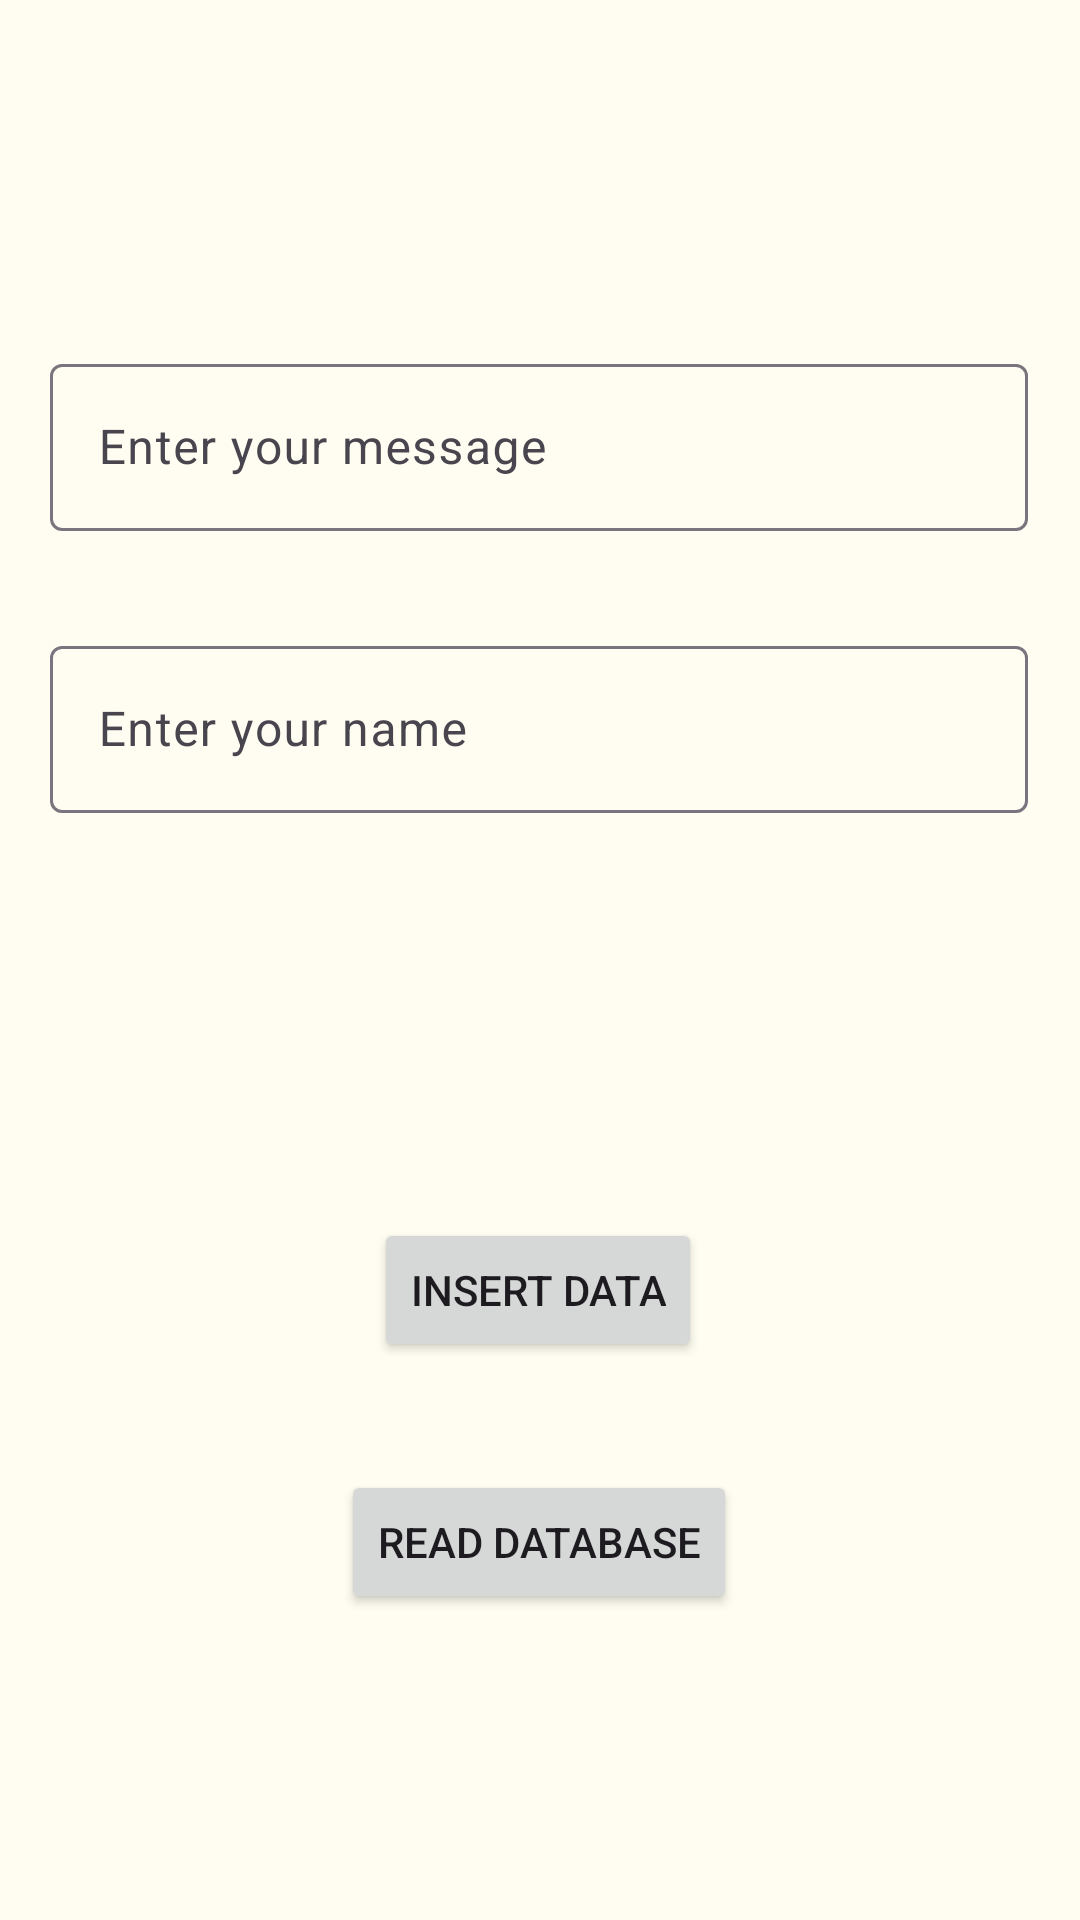

Here is an Android app screen rendered from its layout file. Give the layout XML and the strings, colors and styles it references.
<!-- AndroidManifest.xml: application theme Theme.CNSCFacilityHubProject -->
<!-- res/layout/activity_main.xml -->
<?xml version="1.0" encoding="utf-8"?>
<androidx.constraintlayout.widget.ConstraintLayout xmlns:android="http://schemas.android.com/apk/res/android"
    xmlns:app="http://schemas.android.com/apk/res-auto"
    xmlns:tools="http://schemas.android.com/tools"
    android:id="@+id/main"
    android:layout_width="match_parent"
    android:layout_height="match_parent"
    tools:context=".activities.MainActivity">

    <Button
        android:id="@+id/addBtn"
        android:layout_width="wrap_content"
        android:layout_height="wrap_content"
        android:layout_marginBottom="52dp"
        android:text="@string/insert_btn_txt"
        app:layout_constraintBottom_toBottomOf="parent"
        app:layout_constraintEnd_toEndOf="parent"
        app:layout_constraintHorizontal_bias="0.498"
        app:layout_constraintStart_toStartOf="parent"
        app:layout_constraintTop_toBottomOf="@+id/nameTxt" />

    <com.google.android.material.textfield.TextInputLayout
        android:id="@+id/messageTxt"
        android:layout_width="326dp"
        android:layout_height="62dp"
        android:layout_marginTop="116dp"
        app:layout_constraintEnd_toEndOf="parent"
        app:layout_constraintHorizontal_bias="0.494"
        app:layout_constraintStart_toStartOf="parent"
        app:layout_constraintTop_toTopOf="parent">

        <com.google.android.material.textfield.TextInputEditText
            android:layout_width="match_parent"
            android:layout_height="wrap_content"
            android:hint="Enter your message" />
    </com.google.android.material.textfield.TextInputLayout>

    <com.google.android.material.textfield.TextInputLayout
        android:id="@+id/nameTxt"
        android:layout_width="326dp"
        android:layout_height="62dp"
        android:layout_marginTop="32dp"
        app:layout_constraintEnd_toEndOf="parent"
        app:layout_constraintHorizontal_bias="0.494"
        app:layout_constraintStart_toStartOf="parent"
        app:layout_constraintTop_toBottomOf="@+id/messageTxt">

        <com.google.android.material.textfield.TextInputEditText
            android:layout_width="match_parent"
            android:layout_height="wrap_content"
            android:hint="Enter your name" />
    </com.google.android.material.textfield.TextInputLayout>

    <Button
        android:id="@+id/readBtn"
        android:layout_width="wrap_content"
        android:layout_height="wrap_content"
        android:layout_marginTop="36dp"
        android:text="@string/read_btn_txt"
        app:layout_constraintBottom_toBottomOf="parent"
        app:layout_constraintEnd_toEndOf="parent"
        app:layout_constraintHorizontal_bias="0.498"
        app:layout_constraintStart_toStartOf="parent"
        app:layout_constraintTop_toBottomOf="@+id/addBtn"
        app:layout_constraintVertical_bias="0.0" />

</androidx.constraintlayout.widget.ConstraintLayout>
<!-- resources referenced by this layout -->
<resources>
  <string name="insert_btn_txt">Insert Data</string>
  <string name="read_btn_txt">Read Database</string>
  <style name="Theme.CNSCFacilityHubProject" parent="Base.Theme.CNSCFacilityHubProject" />
  <style name="Base.Theme.CNSCFacilityHubProject" parent="Theme.Material3.DayNight.NoActionBar">
          <item name="colorPrimary">@color/cnsc_primary</item>
          <item name="colorOnPrimary">@color/white</item>
          <item name="colorSecondary">@color/cnsc_stroke</item>
          <item name="android:statusBarColor">@color/cnsc_primary</item>
          <item name="android:navigationBarColor">@color/cnsc_surface</item>
          <item name="android:windowBackground">@color/cnsc_background</item>
      </style>
  <color name="cnsc_primary">#970705</color>
  <color name="white">#FFFFFFFF</color>
  <color name="cnsc_stroke">#313131</color>
  <color name="cnsc_surface">#FFFFFF</color>
  <color name="cnsc_background">#FFFDF1</color>
</resources>
